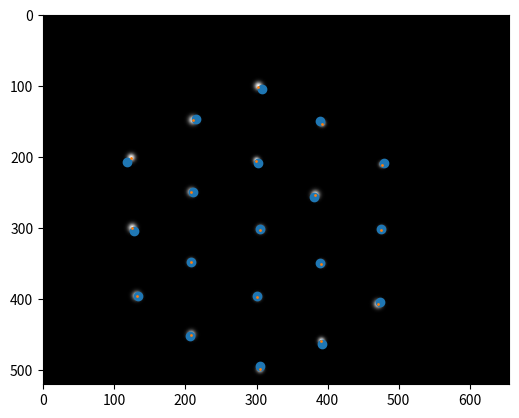

Python code for this plot:
# %%
import numpy as np
from matplotlib import pyplot as plt
# %%
# it's hard to test if this is working as is...let's make up a test image

def hexagon_pattern(nrings, core_offset):
    nports = 1 + 3 * nrings * (nrings - 1)
    port_positions = np.zeros((nports, 2))
    nports_so_far = 0
    for i in range(nrings):
        nports_per_ring = max(1,6*i)
        theta = 0
        current_position = i * core_offset * np.array([np.cos(theta), np.sin(theta)])
        next_position = i * core_offset * np.array([np.cos(theta + np.pi / 3), np.sin(theta + np.pi/3)])
        for j in range(nports_per_ring):
            if i > 0 and j % i == 0:
                theta += np.pi / 3
                current_position = next_position
                next_position = i * core_offset * np.array([np.cos(theta + np.pi / 3), np.sin(theta + np.pi / 3)])
            cvx_coeff = 0 if i == 0 else (j % i) / i
            port_positions[nports_so_far,:] = (1 - cvx_coeff) * current_position + cvx_coeff * next_position
            nports_so_far += 1
    return port_positions
# %%
centroids = 300 + hexagon_pattern(3, 100)
jitter = np.random.normal(0, 5, size=centroids.shape)
centroids += jitter
radii = np.random.uniform(4, 6, size=19)

reference_image = np.zeros((520,656))
xg, yg = np.indices((520,656))

for ((xc, yc), r) in zip(centroids, radii):
    reference_image += np.exp(-((xg - xc)**2 + (yg - yc)**2)/r**2)

reference_image *= 4032 / np.max(reference_image)
reference_image = np.int64(reference_image)
reference_image += np.random.poisson(reference_image)

plt.imshow(reference_image, cmap='gray')
plt.show()
# %%
# now let's say I misidentified the centroids
identified_centroids = np.random.normal(centroids, 3)
plt.imshow(reference_image, cmap='gray')
plt.scatter(identified_centroids[:,1], identified_centroids[:,0])
plt.show()
# %%
def center_of_mass(img, indices_x, indices_y):
    # Returns the center of mass (intensity-weighted sum) in the x and y direction of the image.
    xc = np.sum(img * indices_x) / np.sum(img)
    yc = np.sum(img * indices_y) / np.sum(img)
    return xc, yc

# %%
cutout_size = 12
new_centroids = np.zeros_like(centroids)
for i in range(19):
    xl, xu = int(identified_centroids[i,0]) - cutout_size, int(identified_centroids[i,0]) + cutout_size + 1
    yl, yu = int(identified_centroids[i,1]) - cutout_size, int(identified_centroids[i,1]) + cutout_size + 1
    new_centroids[i] = center_of_mass(reference_image[xl:xu, yl:yu], xg[xl:xu, yl:yu], yg[xl:xu, yl:yu])

plt.imshow(reference_image, cmap='gray')
plt.scatter(new_centroids[:,1], new_centroids[:,0], s=1)
# %%
print(float(np.std(identified_centroids - centroids)))
print(float(np.std(new_centroids - centroids)))
# %%
